pico-8 play session: no input (idle), after a click and taps of 🅾, ❎, 🅾+❎, 🅾 in the second before t = 0

[t = 1 s] idle ~1s (no d-pad/buttons)
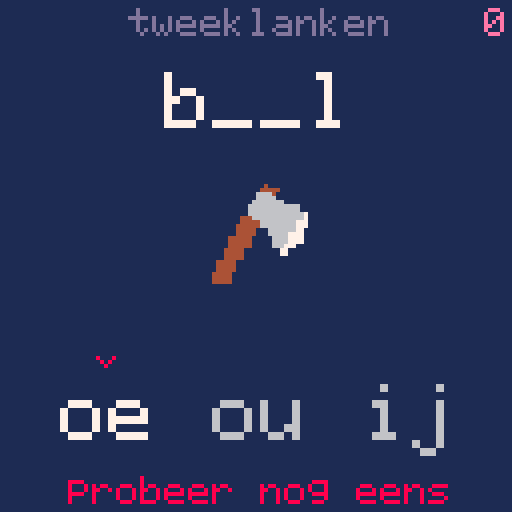

pico-8 cartridge
version 41
__lua__
-- tweeklanken: choose the missing letter pair
-- 32x32 picture slots: 4 columns by 4 rows

pairs={"eu","au","ei","ou","oe","ij"}
-- prefix, suffix, pair number, picture slot
words={
 {"n","s",1,0},{"d","r",1,1},
 {"p","w",2,2},{"","to",2,3},{"bl","w",2,4},
 {"k","",3,5},{"g","t",3,6},{"tr","n",3,7},
 {"t","w",4,8},{"k","s",4,9},{"k","d",4,10},
 {"b","k",5,11},{"p","s",5,12},
 {"b","l",6,13},{"","s",6,14}
}
rainbow={8,9,10,11,12,13,14}

-- hand-drawn lowercase font; j has a two-pixel descender
font={
 a={0,0,14,1,15,17,15},
 b={16,16,22,25,17,17,30},
 c={0,0,14,17,16,17,14},
 d={1,1,13,19,17,17,15},
 e={0,0,14,17,31,16,15},
 g={0,15,17,17,15,1,14},
 i={4,0,12,4,4,4,14},
 j={2,0,2,2,2,2,2,18,12},
 k={16,16,18,20,24,20,18},
 l={12,4,4,4,4,4,14},
 n={0,0,22,25,17,17,17},
 o={0,0,14,17,17,17,14},
 p={0,30,17,17,30,16,16},
 r={0,0,22,25,16,16,16},
 s={0,0,15,16,14,1,30},
 t={4,4,31,4,4,5,2},
 u={0,0,17,17,17,19,13},
 w={0,0,17,17,21,21,10},
 ["0"]={14,17,19,21,25,17,14},
 ["1"]={4,12,4,4,4,4,14},
 ["2"]={14,17,1,2,4,8,31},
 ["3"]={30,1,1,14,1,1,30},
 ["4"]={2,6,10,18,31,2,2},
 ["5"]={31,16,30,1,1,17,14},
 ["6"]={6,8,16,30,17,17,14},
 ["7"]={31,1,2,4,8,8,8},
 ["8"]={14,17,17,14,17,17,14},
 ["9"]={14,17,17,15,1,2,12},
 ["_"]={0,0,0,0,0,0,31},
 [":"]={0,4,4,0,4,4,0},
 ["!"]={4,4,4,4,4,0,4}
}

-- palette begin (generated by make_sprites.py)
function set_sprite_palette()
end
-- palette end

function draw_text(s,x,y,c,scale)
 for i=1,#s do
  local ch=sub(s,i,i)
  local glyph=font[ch]
  if glyph then
   for row=1,#glyph do
    for col=0,4 do
     if flr(glyph[row]/2^(4-col))%2==1 then
      local px=x+(i-1)*6*scale+col*scale
      local py=y+(row-1)*scale
      rectfill(px,py,px+scale-1,py+scale-1,c)
     end
    end
   end
  end
 end
end

function centered(s,y,c,scale)
 draw_text(s,64-flr((#s*6-1)*scale/2),y,c,scale)
end

function shuffle(t)
 for i=#t,2,-1 do
  local j=flr(rnd(i))+1
  t[i],t[j]=t[j],t[i]
 end
end

function incompatible(a,b)
 return (a==2 and b==4) or (a==4 and b==2)
     or (a==3 and b==6) or (a==6 and b==3)
end

function new_puzzle()
 if #deck==0 then
  for i=1,#words do add(deck,i) end
  shuffle(deck)
 end
 local at=1
 if #deck>1 and deck[1]==last_word then at=2 end
 word_id=deck[at]
 deli(deck,at)
 last_word=word_id
 local correct=words[word_id][3]
 local distractors={}
 for i=1,#pairs do
  if i!=correct then add(distractors,i) end
 end
 shuffle(distractors)
 choices={correct}
 for candidate in all(distractors) do
  local fits=true
  for existing in all(choices) do
   if incompatible(candidate,existing) then fits=false end
  end
  if fits and #choices<3 then add(choices,candidate) end
 end
 shuffle(choices)
 selected=flr(rnd(3))+1
 wrong=false
 state="play"
 timer=0
end

function _init()
 srand(time())
 set_sprite_palette()
 palt(0,false)
 deck={}
 last_word=0
 solved=0
 new_puzzle()
end

function _update60()
 if state=="play" then
  if btnp(0) then selected=max(1,selected-1) wrong=false end
  if btnp(1) then selected=min(3,selected+1) wrong=false end
  if btnp(4) or btnp(5) then
   if choices[selected]==words[word_id][3] then
    state="magic"
    timer=0
    sfx(0)
   else
    wrong=true
    sfx(1)
   end
  end
 else
  timer+=1
  if timer==32 then sfx(2) end
  if timer==62 or timer==80 or timer==98 then sfx(3) end
  if timer==124 then solved+=1 end
  if timer>=145 then new_puzzle() end
 end
end

function heart(x,y,c)
 pset(x-2,y-2,c) pset(x+2,y-2,c)
 rectfill(x-3,y-1,x+3,y,c)
 rectfill(x-2,y+1,x+2,y+1,c)
 rectfill(x-1,y+2,x+1,y+2,c)
 pset(x,y+3,c)
end

function star(x,y,c)
 line(x-2,y,x+2,y,c)
 line(x,y-2,x,y+2,c)
 pset(x-1,y-1,7) pset(x+1,y+1,7)
end

function selector(x,y,c)
 -- symmetric 5x3 v
 pset(x-2,y,c) pset(x+2,y,c)
 pset(x-1,y+1,c) pset(x+1,y+1,c)
 pset(x,y+2,c)
end

function draw_rainbow_counter()
 if solved==0 then return end
 local bands=(solved-1)%15+1
 local cycle=flr((solved-1)/15)
 for i=0,bands-1 do
  local y=113-i*5
  rectfill(119,y,124,y+3,rainbow[(i+cycle)%7+1])
 end
end

function draw_magic()
 -- the chosen pair sends a heart to the picture
 if timer<32 then
  local y=95-flr(timer*49/32)
  heart(64,y,14)
 elseif timer<62 then
  local r=flr((timer-32)/3)
  for i=1,8 do
   local a=i/8
   local x=64+flr(cos(a)*r*2)
   local y=53+flr(sin(a)*r)
   star(x,y,rainbow[(i+flr(timer/6))%7+1])
  end
 elseif timer<124 then
  -- three sparkles hop above the picture, one after another
  for i=0,2 do
   local t=timer-62-i*18
   if t>=0 and t<26 then
    local x=52+i*12
    local y=76-flr(34*abs(sin(t/52)))
    star(x,y,rainbow[(i*2+flr(timer/6))%7+1])
    if t>7 and t<19 then
     pset(x-3,y+5,14) pset(x+3,y+6,7)
    end
   end
  end
 else
  for i=0,6 do
   local x=38+i*9
   local y=66-flr(12*sin(i/12))
   star(x,y,rainbow[i+1])
  end
  heart(64,49,14)
 end
end

function _draw()
 cls(1)
 centered("tweeklanken",2,13,1)
 local count=tostr(solved)
 draw_text(count,127-#count*6,2,14,1)
 draw_rainbow_counter()

 local w=words[word_id]
 local pair=pairs[w[3]]
 local gap=state=="magic" and pair or "__"
 local shown=w[1]..gap..w[2]
 -- large lowercase letters; the five-letter prompts are 58px wide
 centered(shown,18,state=="magic" and 10 or 7,2)

 local slot=w[4]
 sspr((slot%4)*32,flr(slot/4)*32,32,32,48,43,32,32)

 for i=1,3 do
  local x=26+(i-1)*38
  local active=i==selected
  draw_text(pairs[choices[i]],x-11,96,active and 7 or 6,2)
  if active and state=="play" then selector(x,89,wrong and 8 or 10) end
 end
 if state=="magic" then
  draw_magic()
  centered("super!",119,10,1)
 else
  centered(wrong and "probeer nog eens" or "a: kies",119,wrong and 8 or 6,1)
 end
end
__gfx__
11111111111111111111111111111111111111111111111111111111111111111111111111111111111111111111111111111111111111111111111111111111
11111111111111111111111111111111111111111111111111111111111111111111111111111111111111111111111111111111111111111111111111111111
11111111111111111111111111111111111111111111111111111111111111111111111111111111111111111111111111111111111111111111111111111111
11111111111111111111111111111111111111111111111111111111111111111111111111111111111111111111111111111111111111111111111111111111
11111111111111111111111111111111111111111111111111111111111111111111111111111111111111111111111111111111111111111111111111111111
111111511151101111111111111111111111111555555555555555555111111111111111111111bbbbbbb1111111111111111111111111111111111111111111
111106ffffffff01111111111111111111111115555555555555555551111111111111111111bbbbaabbbb111111111111111111111111111111111111111111
11110fffffffff011111111111aa111111111115555555555555555551111111111111111111bbbaaaaabb111111111111111111111111111111111111111111
11110ffff0000f01111111111aa11111111111155544444444444455511111111111111bbbbbbbaaccaabbbbbbb1111111111111111111111111111111111111
11110fff0fffff0111111111aaa11111111111155544444444444455511111111111111bbbbbbbaaccaabbbbbbb1111111111111111111111111111111111111
11110ff0ffffff011111111aaa1111111111111555444444444444555111111111111bbbaaabbbbbaabbbbbaaabb111111111111111111111111111111111111
11110fffff00ff01111111aaa11111111111111555444444444444555111111111111bbaaaaabbbbbbbbbbaaaaab111111111111118888888888811111111111
11110fff0d700f011111a1aa111111111111111555444444444444555111111111111bbaaccabbbbbbbbbbaccaab111111111111118888888888811111111111
11110fff07707f011111aaa1111111111111111555444444444444555111111111111bbaaccabbbbaabbbbaccaab111111111111888888888888888111111111
111100ff07700f001111aaaa11111111111111155544444444444455511111111111bbbbaaabbbabaababbbaaabbbb111111111188ccccc8ccccc88111111111
1111000ff7700ff00011aaa111111111111111155544444444444455511111111111bbbbbbbbbbaaaaaabbbbbbbbbb111111111188ccccc8ccccc88811111111
110fffffffffffffff09a111111111111111111555444444444444555111111111bbbbbbbbbbbb3c3333bbbbbbbbbbbb11111188ccccccc8ccccccc811111111
110ff4fffffffffffff0111111111111111111155544444444aaaa555111111111bbbbaabbbbbb3cc003bbbbbbaaabbb11111188ccccccc8ccccccc811111111
110f4fffffffffffffff011111111111111111155544444444aaaa555111111111bbbaaaaabbbb3ccc33aabbbaaaaabb11111188ccccccc8ccccccc811111111
110f4fffffffff44ffff011111111111111111155544444444aaaa555111111111bbbaccaabbbb33c33caabbbaccaabb11188888888888888888888888888111
110ff4fffffff44ffff50111111111111111111555444444444444555111111111bbbaccaabbbb3ccc3bbbbbbaccaabb111888888888888888888888888aaa11
1110fffffffffff000011111111111111111111555444444444444555111111111bbbbaabbbbbb33cc3bbbbbbbaaabbb111888888888888888888888888aaa11
111100ffffffff011111111111111111111111155544444444444455511111111111bbbbbbbb333cccccbbbbbbbbbb11111888888888888888888888888aaa11
11110fffff0fff011111111111111111111111155544444444444455511111111111bbbbbbbcccccccccbbbbbbbbbb11111888855555888888885555588aaa11
11110ffffff000011111111111111111111111155544444444444455511111111111bbbbbbccccccccccbbbbbbbbbb1111188855555558888885555555888811
11110ffffffff0111111111111111111111111155544444444444455511111111111111133ccccccccccbbbb1111111111188855666558888885566655888811
11110ffffffff0111111111111111111111111155544444444444455511111111111111133cccccccc33bbbb1111111111188855666558888885566655888811
11110fffffff011111111111111111111111111555444444444444555111111111111111111ccccccc3111111111111111111155666551111115566655111111
1111000000001111111111111111111111111115554444444444445551111111111111111111aa11a11111111111111111111155555551111115555555111111
1111111111111111111111111111111111111115555555555555555551111111111111111111aa11a11111111111111111111115555511111111555551111111
1111111111111111111111111111111111111115555555555555555551111111111111111111aaa1aaa111111111111111111111111111111111111111111111
11111111111111111111111111111111111111111111111111111111111111111111111111111a11111111111111111111111111111111111111111111111111
11111111111111111111111111111111111111111111111111111111111111111111111111111111111111111111111111111111111111111111111111111111
11111111111111111111111111111111111111111111111111111111111111111111111111111111111111111111111111111111111111111111111111111111
11111111111111111111111111111111111111111111111111111111111111111111111111111111111111111111111111111111111111111111111111111111
11111111111111111111111111111111111111111111111111111111111111111111111111111111111111111111111111111111111111117777111111111111
11111111111111111111111111111111111111111111111111111111111111111111111111111111111111111111111111111111111111117777111111111111
11111111000001111111111111111111111111111111111111111111111111111111111114444114441111111111111111111111111777777777111111111111
11111100ccccc0011111111111111111111111111111111111111111111111111111111144444444441111111111111111111111117777777777111111111111
111100ccccccccc01111111111111111111111111111111111111111111111111111111144411444411111111111111111111111117777771111111111111111
1110cccccccccccc0111111111111111111111111111111111111111111111111111111144414441111111111111111111111111117777711111111111111111
1110cccccccccccc0111111111111111111111111111111111111111111111111111111177774441111111111111111111111111117711111155555555555111
1110c00ccccccccc011111111111111111111111111111111111111111111111111111777777444111111111111111111111111aaaaaa1111155555555555511
1110c010cccccccc01111111111111111111111111111ddddddddd1111111111111117770077777111111111111111111111111aaaaaa1115555555555555511
11110110cccccc3060111111111111111111111111111ddddddddd1111111111111177770077777111111111111111111111111aaaaaa1111188888888881111
111111110cccc0066d011111111111111111111111dddd776ddddddd111111111111777777777777711111111177711111111111188811111188888888881111
1111cc1110ccc06665011111111111111111111111dddd776ddddddd111111111111777777777777711111111177711111111111188811111188dccccc881111
1111cc1111000666650111111111111111111111ddd777dddddddddddd1111111111555777777777777777777777711111111111188811111188dccccc881111
1111cc1111111066604011111111111111111111ddd777dddddddddddd1111111111777777777777777777777777711111111188888888888888dccccc881111
111ccc1111111106044100111111111111111111ddd777dddddddddddd1111111111777771177777777777777771111111111188888888888888dccccc881111
111ccc1111111100444400111111111111111111dddddddddddddddddd111111111117777117777777777777777111111111aa88888888888888888888881111
1111111cc1111111044444011111111111111111ddddddddddddddd555111111111117777117777777777777777111111111aa88888888888888888888881111
1111111cc1111111104444401111111111111111ddddddddddddddd555111111111111771117777777777777777111111111aa888aaaaaaaaaaaaaaaaaaa1111
1111111ccc111111102444440111111111111111ddddddddddd5555555111111111111771117777777777777777111111111aa888aaaaaaaaaaaaaaaaaaa1111
1111111cc111111111044444011111111111111111ddddddddd5555511111111111111111117777777777777777111111111aa88888888888888888888881111
111111111111111111100444401111111111111111ddddddddd5555511111111111111111117777771111666777111111111aa88855558885555888555551111
11111111111111111111104444011111111111111111155555555511111111111111111111177777711116667771111111111aa8550055255005585500055111
111111111111111111111104444011111111111111111111111111111111111111111111111777777111166677711111111aaaa8556655255665585566655111
111111111111111111111110444401111111111111111111111111111111111111111111111777777111166677711111111aaaa1556655155665515566655111
11111111111111111111111104440111111111111111111111111111111111111111111111155555511115555551111111aaaaa1555555155555515555555111
11111111111111111111111110440111111111111111111111111111111111111111111111155555511115555551111111aaaaa1155551115555111555551111
11111111111111111111111111001111111111111111111111111111111111111111111111111111111111111111111111111111111111111111111111111111
11111111111111111111111111111111111111111111111111111111111111111111111111111111111111111111111111111111111111111111111111111111
11111111111111111111111111111111111111111111111111111111111111111111111111111111111111111111111111111111111111111111111111111111
11111111111111111111111111111111111111111111111111111111111111111111111111111111111111111111111111111111111111111111111111111111
11111111111111111111111111111111111111111111111111111111111111111111111111117771111111111111111111111111111111111111111111111111
11111111111111111111111111111111111111111111111111111111111111111111111111177777111111111111111111111111111111111111111111111111
11111111111111111111111111111111111111111111111111111111111111111111111111177777111111111111111111111111111111111111111111111111
11111111111111111111111111111111111111111111111111111111111111111111111111177777111111111111111111111111111111111111111111111111
11111111111111111111111111111111111111111111112222222222211111111111111111116666cc1111111111111111111111111111111111111111111111
111111111111111111111111111111111111111111111122222222222111111111111111111ccccccccc11111111111111111177777777111111777777771111
111111111111111111111111111111111111111111111122222222222111111111111111111ccccccccc11111111111111111777777777111111777777771111
1111111111444444444444111111111111111111111111222222222221111111111111111ccccccccccccc111111111111122777777777771177777777772211
1111111111444444444444111111111111111111111111eeeeeeeeeee1111111111111111ccccccccccccc11111111111112277777777777f677777777772211
111111144444eeeeeeee44444111111111111111111111eeeeeeeeeee1111111111111155555555555555555111111111112277555555577ff77555555772211
111111444444feeffeee44444411111111111111111111777777777771111111111111155555555555555555111111111112277777777777ff77777777772211
111111444fff44444444eff44411111111111111111111777777777771111111111111155555555555555555111777111112277777777777f677777777772211
1111114eeeee44444444eeeff444111111111111111111eeeeeeeeeee11111111111111555555555555555551177777111122775555555776677555555772211
1111444ee4444eeeeeee44fee444111111111111111111eeeeeeeeeee111111111111115555ffffffffff6551177777111122775555555776677555555772211
111144ef44444ffffeff4444e444111111111111111111eeeeeeeeeee11111111111111115ffff00ff00ff117717771111122777777777776f77777777772211
111144ef444ef4444444fe44e4441111111111111111117777777777711111111111111115ffff00ff00ff177771111111122777777777776f77777777772211
111144ee444ee4444444fe44e4441111111111111111117777777777711111111111111111ffffffffffff17777111111112277555555577f677555555772211
111144ef4444444111114444e444111111111111111eeeeeeeeeeeeee111111111111c1111fffffffffff111671111111112277555555577f677555555772211
11114444eee44441111444ef44441111111111111eeeeeeeeeeeee222111111111111c1111cccccccccccc11111111111112277777777777ff77777777772211
11114444eee44441111444ef44441111111111111eeeeeeeeeeeee22211111111111111111cccccccccccc1111cc11111112277777777777ff77777777772211
11111144444eeeeefffeef44411111111111111eeee77777777722222111111111111c11155ccccccccccc51111cc1111112277777777777ff77777777772211
11111144444eeeeefffffe444111111111111eeeeee77777777722222111111111111c1115555555cccc555111cc111111122666666666776f77666666662211
11111114444444444444444411111111111112222eeeeeeeeeee2222111111111111111555555555cccc555551cc111111122222222222227722222222222211
1111111444444444444444eee1111111111112222eeeeeeeeeee22211111111111111c1555555555cccc5555511cc11111122222222222227722222222222211
1111111111444444444444eeee55551111111222222eeeeeeeee22211111111111111c1555555555cccc555551cc111111111111111111222222111111111111
111111111111111111114444445555111111122222277777eee11111111111111111111555555555cccc555551cc111111111111111111222222111111111111
111111111111111111114444445555111111122222277777e1111111111111111111111555555555555555555111111111111111111111111111111111111111
11111111111111111111111114555511111111122226eeee11111111111111111111111555555555555555511111111111111111111111111111111111111111
11111111111111111111111111111111111111111111111111111111111111111111111111111111111111111111111111111111111111111111111111111111
11111111111111111111111111111111111111111111111111111111111111111111111111111111111111111111111111111111111111111111111111111111
11111111111111111111111111111111111111111111111111111111111111111111111111111111111111111111111111111111111111111111111111111111
11111111111111111111111111111111111111111111111111111111111111111111111111111111111111111111111111111111111111111111111111111111
11111111111111111111111111111111111111111111111111111111111111111111111111111111111111111111111111111111111111111111111111111111
11111111111111111111111111111111111111111111111111111111111111111111111111111aaaaaa111111111111111111111111111111111111111111111
111111119111111111119911111111111111111111111111114111111111111111111111111aaaaaaaaa11111111111111111111111111111111111111111111
111111119111111111119911111111111111111111111111144444111111111111111111111aaaaaaaaa11111111111111111111111111111111111111111111
11111111999111111999991111111111111111111111111166664111111111111111111111aaaaaaaaaaaa111111111111111111111111111111111111111111
11111111999111111999991111111111111111111111111166666111111111111111111111aaaaaaaaaaaa111111111111111111111111111111111111111111
11111111999999999999991111111111111111111111111666666661111111111111111111aaaaaaaaaaaa111111111111111111111111111111111111111111
11111111999999999999991111111111111111111111116666666666666111111111111111aaaaaaaaaaaa111111111111111111111111111111111111111111
11111111999999999999991111111111111111111111116666666666666111111111111111aaaaaaeeeaaa111111111111111111111111111111111111111111
11111111990099999009991111111111111111111111116666666666666671111111111111eeaaaaeeeaaa111111111111111111111111111111111111111111
111111119900999990099911111111111111111111114446666666666666711111111111eeeeeeeeeeeeee111111111111111111111111111111111111111111
111111119999977799999911111111111111111111114444466666666677711111111111eeeeeeeeeeeeeee11111111111111111111111111111111111111111
11111111999997779999991111111111111111111114444446666666667771111111111eeeeeeeeeeeeeeee11111111111111111111111111111111111111111
1111111199999fff9999991119999911111111111114444411166666667711111111111eeeeeeeeeeeeeeee11111111111111111111111111111111111111111
11111111199999999991111199999911111111111114444411166666777711111111111eeeeeeeeeeeeeeee11111111111111111111111111111111111111111
11111111122222222221111199999911111111111444444111116666777711111111111eeeeeeeeeeeeeeee11111111111111111111111111111111111111111
11111111122222222221111199911111111111111444444111116666777711111111111114444eee444444111111111111111111111111111111111111111111
11111111199999999991111199911111111111111444444111116667771111111111111114444444444444111111111111111111111111111111111111111111
11111111999999999991111199911111111111114444411111111177111111111111111114444444444444111111111111111111111111111111111111111111
11111111499999999999991199911111111111114444411111111177111111111111111111144444444411111111111111111111111111111111111111111111
11111194499999999999991199911111111111114444411111111111111111111111111111144444444411111111111111111111111111111111111111111111
11111194499994499999991199911111111111444441111111111111111111111111111111114444444111111111111111111111111111111111111111111111
11111444499994499999991199911111111111444441111111111111111111111111111111114444444111111111111111111111111111111111111111111111
11111444499994499999999999911111111111444441111111111111111111111111111111111444441111111111111111111111111111111111111111111111
11111444499994499999999999911111111114444411111111111111111111111111111111111444411111111111111111111111111111111111111111111111
11111999999994499999999991111111111114444411111111111111111111111111111111111444411111111111111111111111111111111111111111111111
11111999999994499999999991111111111114444411111111111111111111111111111111111144111111111111111111111111111111111111111111111111
11111111111111111111111111111111111111111111111111111111111111111111111111111144111111111111111111111111111111111111111111111111
11111111111111111111111111111111111111111111111111111111111111111111111111111111111111111111111111111111111111111111111111111111
11111111111111111111111111111111111111111111111111111111111111111111111111111111111111111111111111111111111111111111111111111111
11111111111111111111111111111111111111111111111111111111111111111111111111111111111111111111111111111111111111111111111111111111
